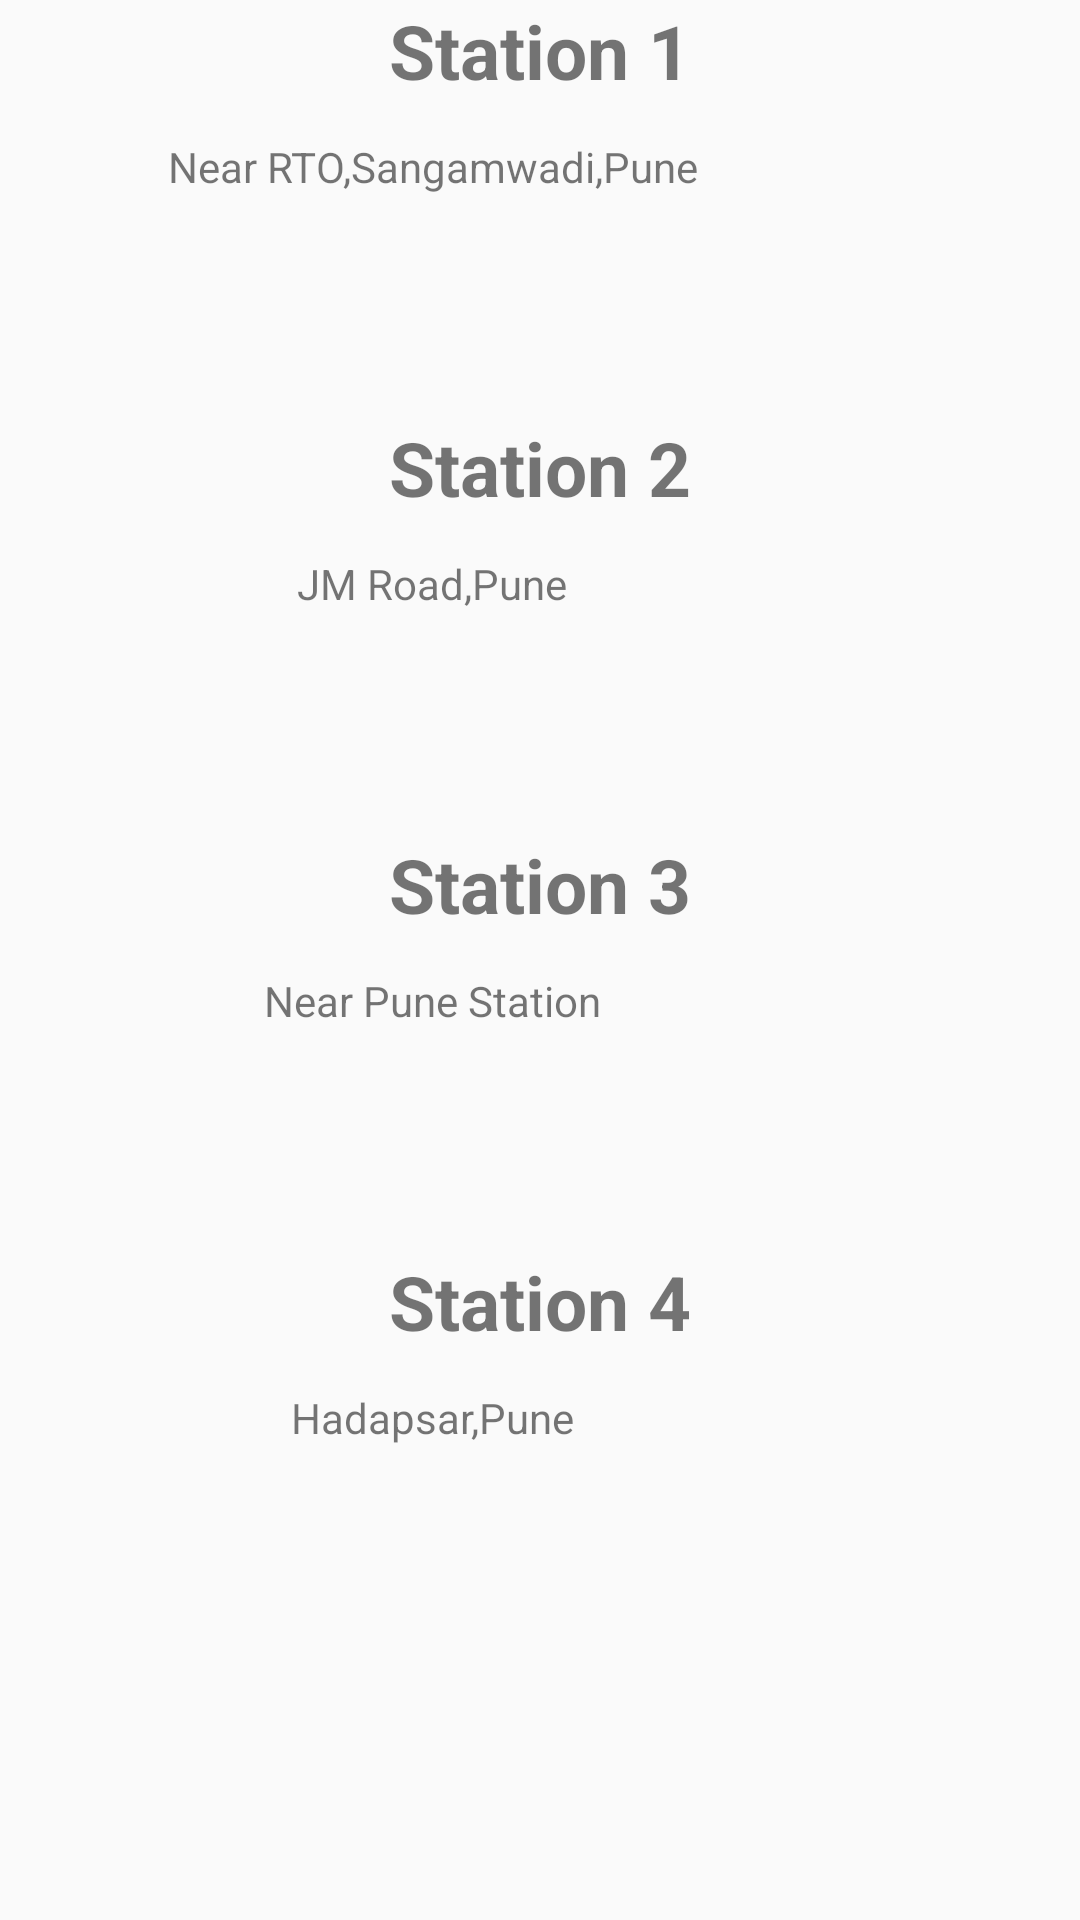

Here is an Android app screen rendered from its layout file. Give the layout XML and the strings, colors and styles it references.
<!-- AndroidManifest.xml: application theme Theme.AppCompat.DayNight.NoActionBar -->
<!-- res/layout/activity_station.xml -->
<?xml version="1.0" encoding="utf-8"?>

<LinearLayout xmlns:android="http://schemas.android.com/apk/res/android"
    xmlns:app="http://schemas.android.com/apk/res-auto"
    xmlns:tools="http://schemas.android.com/tools"
    android:layout_width="match_parent"
    android:layout_height="match_parent"
    android:orientation="vertical"
    tools:context=".Station"
    android:layout_marginLeft="20dp"
    android:layout_marginTop="50dp"
    android:layout_marginRight="20dp">

    <LinearLayout
        android:layout_width="300dp"
        android:layout_height="109dp"
        android:layout_gravity="center"
        android:orientation="vertical">

        <TextView
            android:layout_width="match_parent"
            android:layout_height="31dp"
            android:text="Station 1"
            android:textAlignment="center"
            android:textSize="25dp"
            android:textStyle="bold" />
        <LinearLayout
            android:layout_width="match_parent"
            android:layout_height="match_parent"
            android:orientation="horizontal">
        <TextView
            android:layout_marginTop="15dp"
            android:layout_width="228dp"
            android:layout_height="57dp"
            android:text="Near RTO,Sangamwadi,Pune"
            android:textAlignment="center" />

            <ImageView
                android:onClick="station1"
                android:layout_width="77dp"
                android:layout_height="match_parent"
                android:background="@drawable/ic_navigation_black_24dp"/>
        </LinearLayout>
    </LinearLayout>
    <LinearLayout
        android:layout_marginTop="30dp"
        android:layout_width="300dp"
        android:layout_height="109dp"
        android:layout_gravity="center"
        android:orientation="vertical">

        <TextView
            android:layout_width="match_parent"
            android:layout_height="31dp"
            android:text="Station 2"
            android:textAlignment="center"
            android:textSize="25dp"
            android:textStyle="bold" />
        <LinearLayout
            android:layout_width="match_parent"
            android:layout_height="match_parent"
            android:orientation="horizontal">
            <TextView
                android:layout_marginTop="15dp"
                android:layout_width="228dp"
                android:layout_height="57dp"
                android:text="JM Road,Pune"
                android:textAlignment="center" />

            <ImageView
                android:onClick="station2"
                android:layout_width="77dp"
                android:layout_height="match_parent"
                android:background="@drawable/ic_navigation_black_24dp"/>
        </LinearLayout>
    </LinearLayout>
    <LinearLayout
        android:layout_width="300dp"
        android:layout_height="109dp"
        android:layout_gravity="center"
        android:orientation="vertical"
        android:layout_marginTop="30dp">

        <TextView
            android:layout_width="match_parent"
            android:layout_height="31dp"
            android:text="Station 3"
            android:textAlignment="center"
            android:textSize="25dp"
            android:textStyle="bold" />
        <LinearLayout
            android:layout_width="match_parent"
            android:layout_height="match_parent"
            android:orientation="horizontal">
            <TextView
                android:layout_marginTop="15dp"
                android:layout_width="228dp"
                android:layout_height="57dp"
                android:text="Near Pune Station"
                android:textAlignment="center" />

            <ImageView
                android:onClick="station3"
                android:layout_width="77dp"
                android:layout_height="match_parent"
                android:background="@drawable/ic_navigation_black_24dp"/>
        </LinearLayout>
    </LinearLayout>
    <LinearLayout
        android:layout_width="300dp"
        android:layout_height="109dp"
        android:layout_gravity="center"
        android:orientation="vertical"
        android:layout_marginTop="30dp">

        <TextView
            android:layout_width="match_parent"
            android:layout_height="31dp"
            android:text="Station 4"
            android:textAlignment="center"
            android:textSize="25dp"
            android:textStyle="bold" />
        <LinearLayout
            android:layout_width="match_parent"
            android:layout_height="match_parent"
            android:orientation="horizontal">
            <TextView
                android:layout_marginTop="15dp"
                android:layout_width="228dp"
                android:layout_height="57dp"
                android:text="Hadapsar,Pune"
                android:textAlignment="center" />

            <ImageView
                android:onClick="station4"
                android:layout_width="77dp"
                android:layout_height="match_parent"
                android:background="@drawable/ic_navigation_black_24dp"/>
        </LinearLayout>
    </LinearLayout>
</LinearLayout>
<!-- resources referenced by this layout -->
<resources>

</resources>
